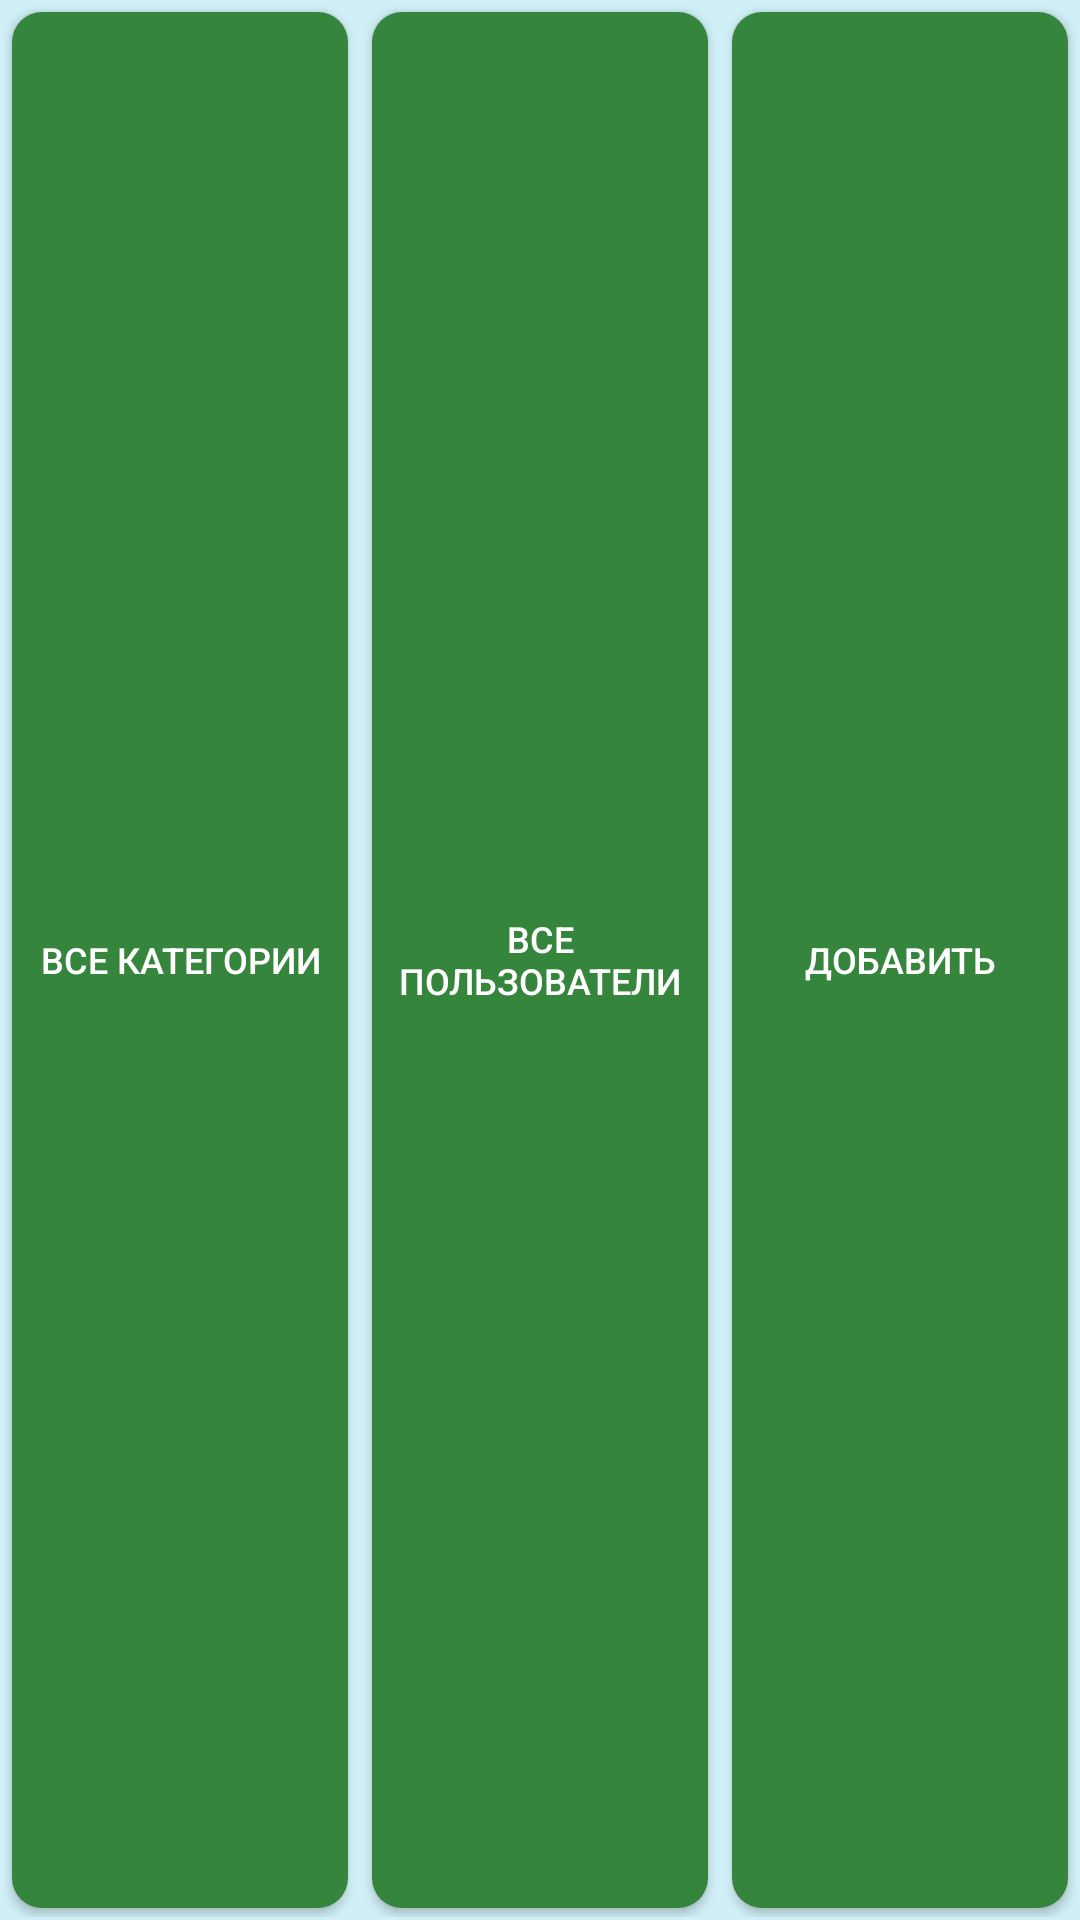

Reconstruct the res/layout file that produces this screen, plus the resources it refers to.
<!-- AndroidManifest.xml: application theme Theme.Worksn -->
<!-- res/layout/ads_param_frm.xml -->
<?xml version="1.0" encoding="utf-8"?>
<LinearLayout
    xmlns:android="http://schemas.android.com/apk/res/android"
    android:id="@+id/frmAdsParam"
    android:layout_width="match_parent"
    android:layout_height="45dp"
    android:background="@color/main_background"
    android:orientation="horizontal">
    <LinearLayout
        android:id="@+id/adsParamCategoryField"
        android:layout_width="0dp"
        android:layout_height="match_parent"
        android:layout_weight="1"
        android:padding="1dp"
        android:background="@color/main_background"
        android:orientation="horizontal">
        <androidx.appcompat.widget.AppCompatButton
            android:id="@+id/btAdsParamCategory"
            android:layout_width="0dp"
            android:layout_height="match_parent"
            android:layout_weight="1"
            android:layout_margin="3dp"
            android:padding="2dp"
            android:textSize="12sp"
            android:textColor="@color/white"
            android:background="@drawable/no_active_btn"
            android:text="Все категории"/>
    </LinearLayout>



    <LinearLayout
        android:id="@+id/adsParamUserField"
        android:layout_width="0dp"
        android:layout_height="match_parent"
        android:padding="1dp"
        android:layout_weight="1"
        android:background="@color/msg_color_bcgrnd"
        android:orientation="horizontal">
        <androidx.appcompat.widget.AppCompatButton
            android:id="@+id/btAdsParamUser"
            android:layout_width="0dp"
            android:layout_height="match_parent"
            android:layout_weight="1"
            android:layout_margin="3dp"
            android:padding="2dp"
            android:textSize="12sp"
            android:textColor="@color/white"
            android:background="@drawable/no_active_btn"
            android:text="Все пользователи"/>
    </LinearLayout>
    <LinearLayout
        android:id="@+id/adsParamAddField"
        android:layout_width="0dp"
        android:layout_height="match_parent"
        android:layout_weight="1"
        android:padding="1dp"
        android:background="@color/msg_color_bcgrnd"
        android:orientation="horizontal">
        <androidx.appcompat.widget.AppCompatButton
            android:id="@+id/btAdsParamAdd"
            android:layout_width="0dp"
            android:layout_height="match_parent"
            android:layout_weight="1"
            android:layout_margin="3dp"
            android:padding="2dp"
            android:textColor="@color/white"
            android:background="@drawable/no_active_btn"
            android:textSize="12sp"
            android:text="Добавить"/>
    </LinearLayout>

</LinearLayout>
<!-- resources referenced by this layout -->
<resources>
  <color name="main_background">#D0EFF6</color>
  <color name="msg_color_bcgrnd">#D0EFF6</color>
  <color name="white">#FFFFFFFF</color>
  <!-- drawable no_active_btn (drawable-v24) -->
  <?xml version="1.0" encoding="utf-8"?>
  <selector xmlns:android="http://schemas.android.com/apk/res/android">
      <item>
          <shape>
              <solid android:color="@color/no_action_button"/>
              <corners android:radius="10dp"/>
          </shape>
      </item>
  </selector>
  <style name="Theme.Worksn" parent="Theme.MaterialComponents.DayNight.NoActionBar">
          
          <item name="colorPrimary">@color/purple_500</item>
          <item name="colorPrimaryVariant">@color/purple_700</item>
          <item name="colorOnPrimary">@color/white</item>
          
          <item name="colorSecondary">@color/teal_200</item>
          <item name="colorSecondaryVariant">@color/teal_700</item>
          <item name="colorOnSecondary">@color/black</item>
          
          <item name="android:statusBarColor" tools:targetApi="l">?attr/colorPrimaryVariant</item>
          
      </style>
  <color name="no_action_button">#36853D</color>
  <color name="purple_500">#FF6200EE</color>
  <color name="purple_700">#FF3700B3</color>
  <color name="teal_200">#FF03DAC5</color>
  <color name="teal_700">#FF018786</color>
  <color name="black">#FF000000</color>
</resources>
